The GitHub repository shizzoobies/kandadesigners contains a labelled image folder "images" with 2 categories: backdrops, covers. Examples follow, each with its label.

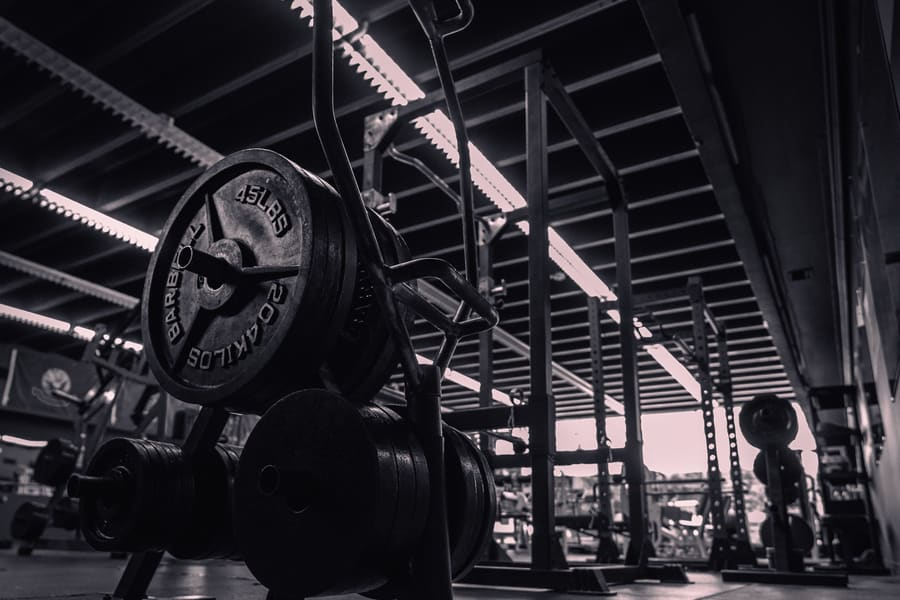
Label: backdrops

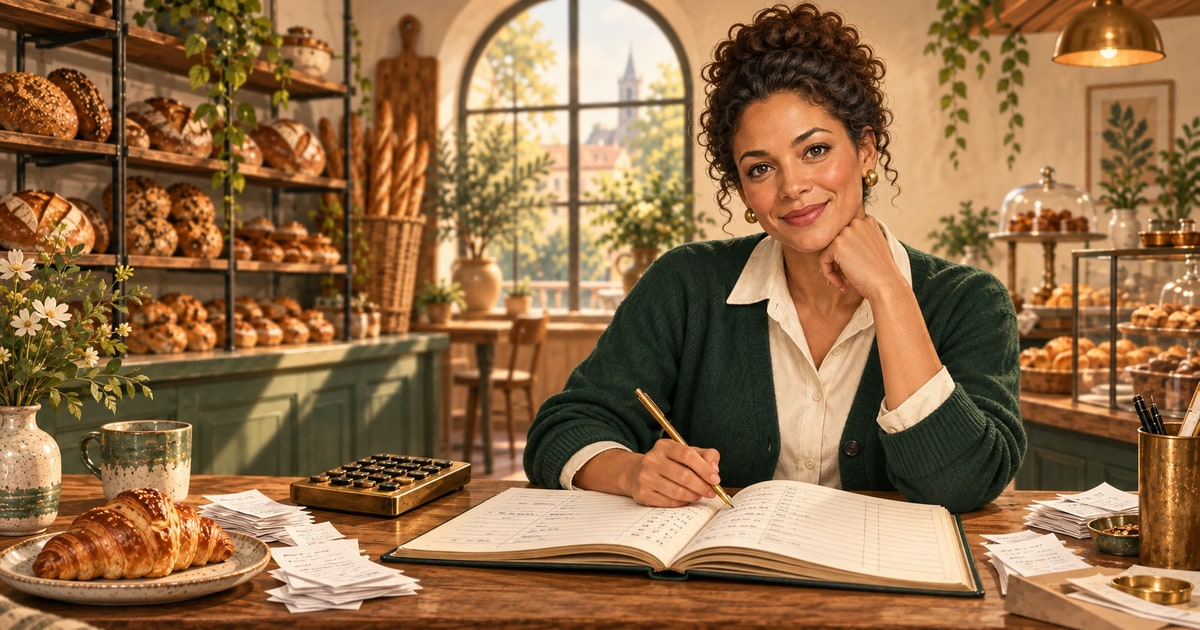
Label: covers

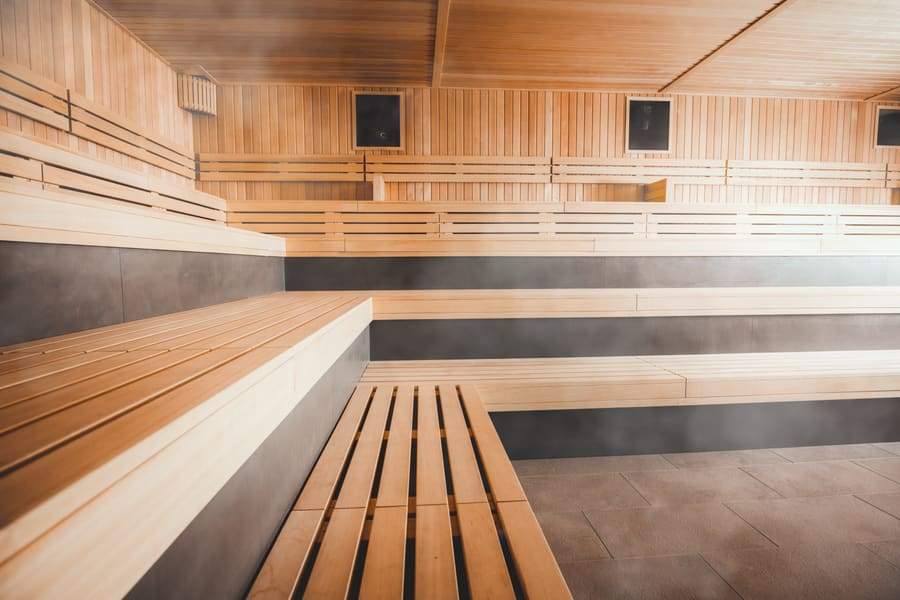
Label: backdrops

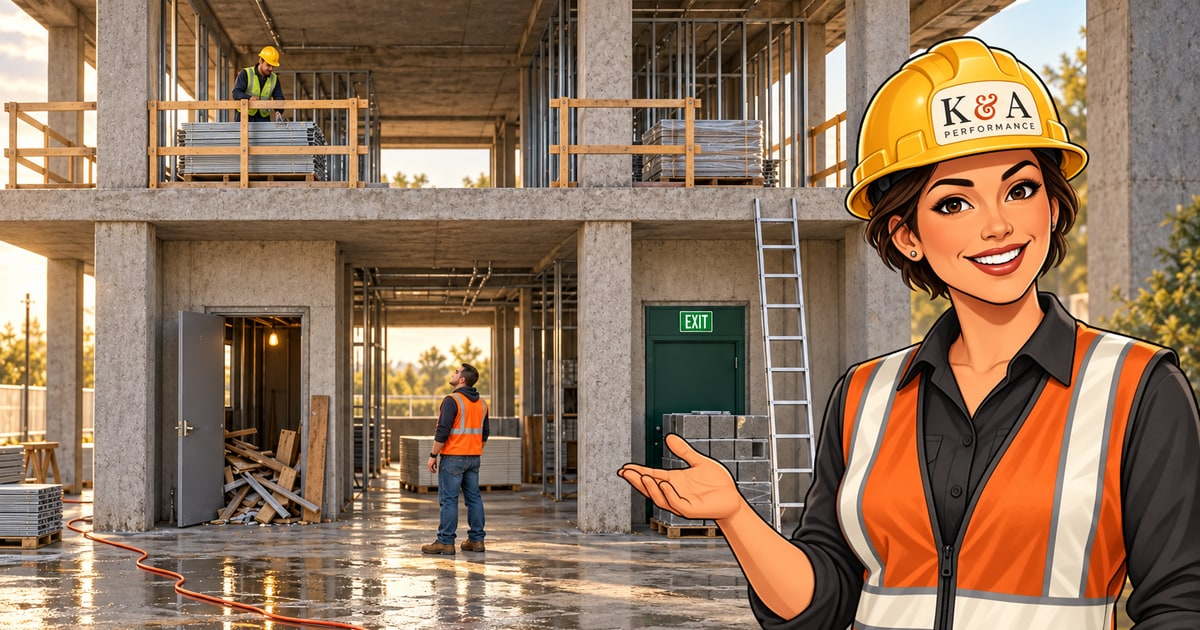
Label: covers

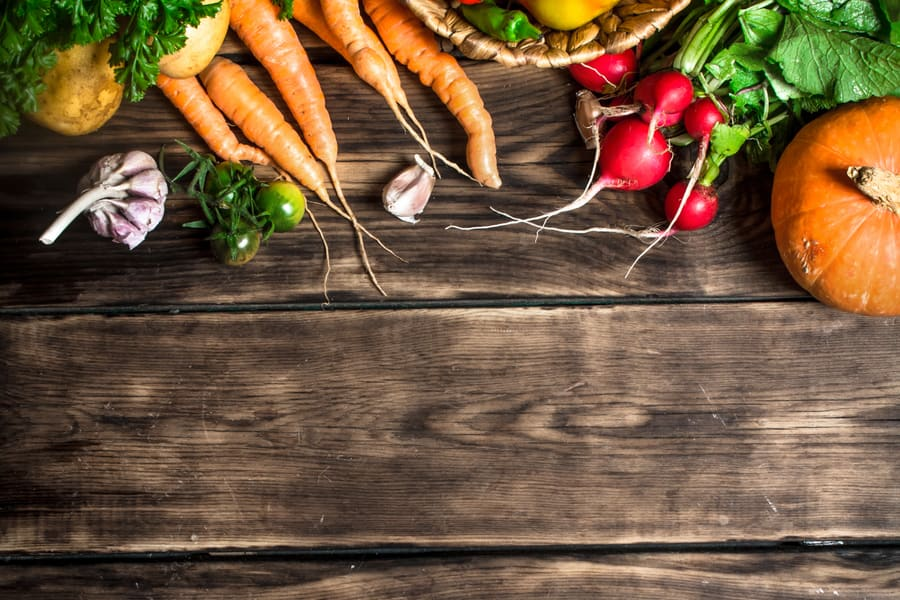
Label: backdrops

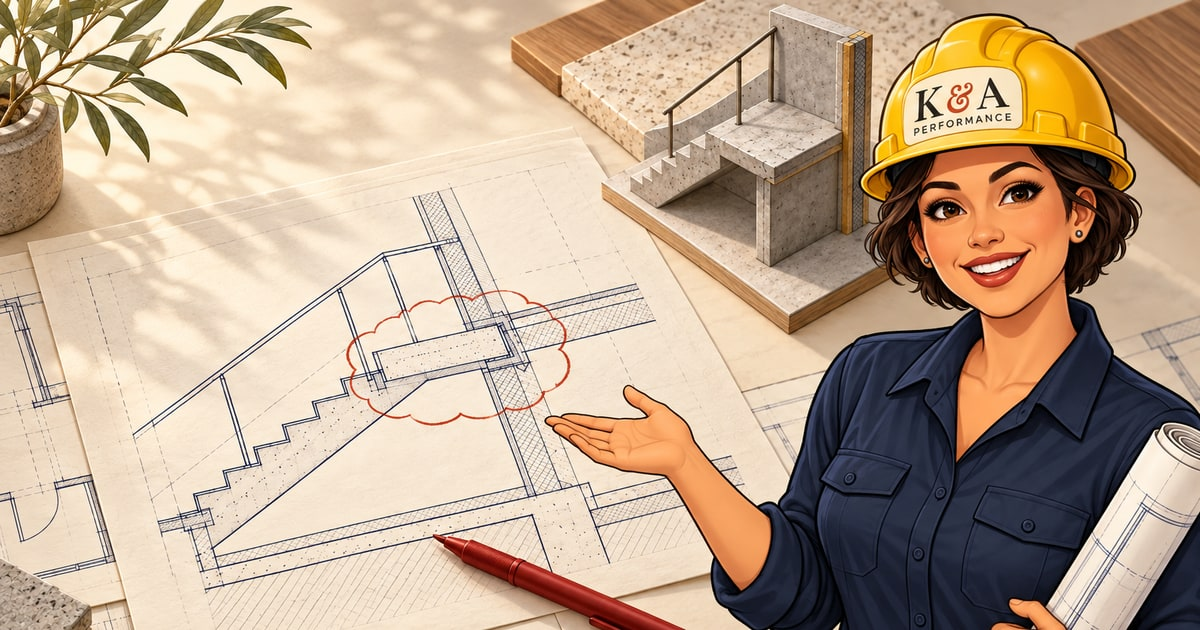
Label: covers
